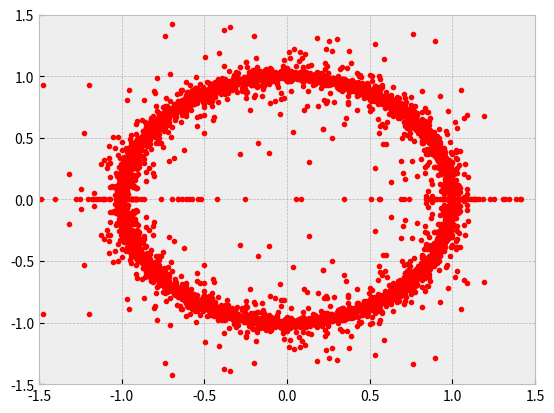

Generate this figure with matplotlib:
# Script that plots the roots of polynomials with ceofficeints uniformly chosen from a fixed interval.

import numpy as np
import matplotlib.pyplot as plt

# Specify degree and number of polynomials 
poly = 50
deg = 100
roots = []
realparts = []
imagparts = []

# Pick coefficients randomly from a [-1, 1]. This interval can easily be changed.
# Calculate the roots using numpy's built in methods.
for i in range(poly):
	currpoly = np.random.uniform(-1, 1, deg)
	roots.append(np.roots(currpoly))
	

# Plot the roots

plt.style.use('bmh')
unitcircle = plt.Circle((0, 0), 1, color='k', fill=False, ls = "--", linewidth = 2)
fig, ax = plt.subplots()

ax.add_artist(unitcircle)

for root in roots:
	realparts.append(root.real)
	imagparts.append(root.imag)

plt.plot(realparts, imagparts, ".", color = 'r')
plt.xlim((-1.5, 1.5))
plt.ylim((-1.5, 1.5))
plt.show()


